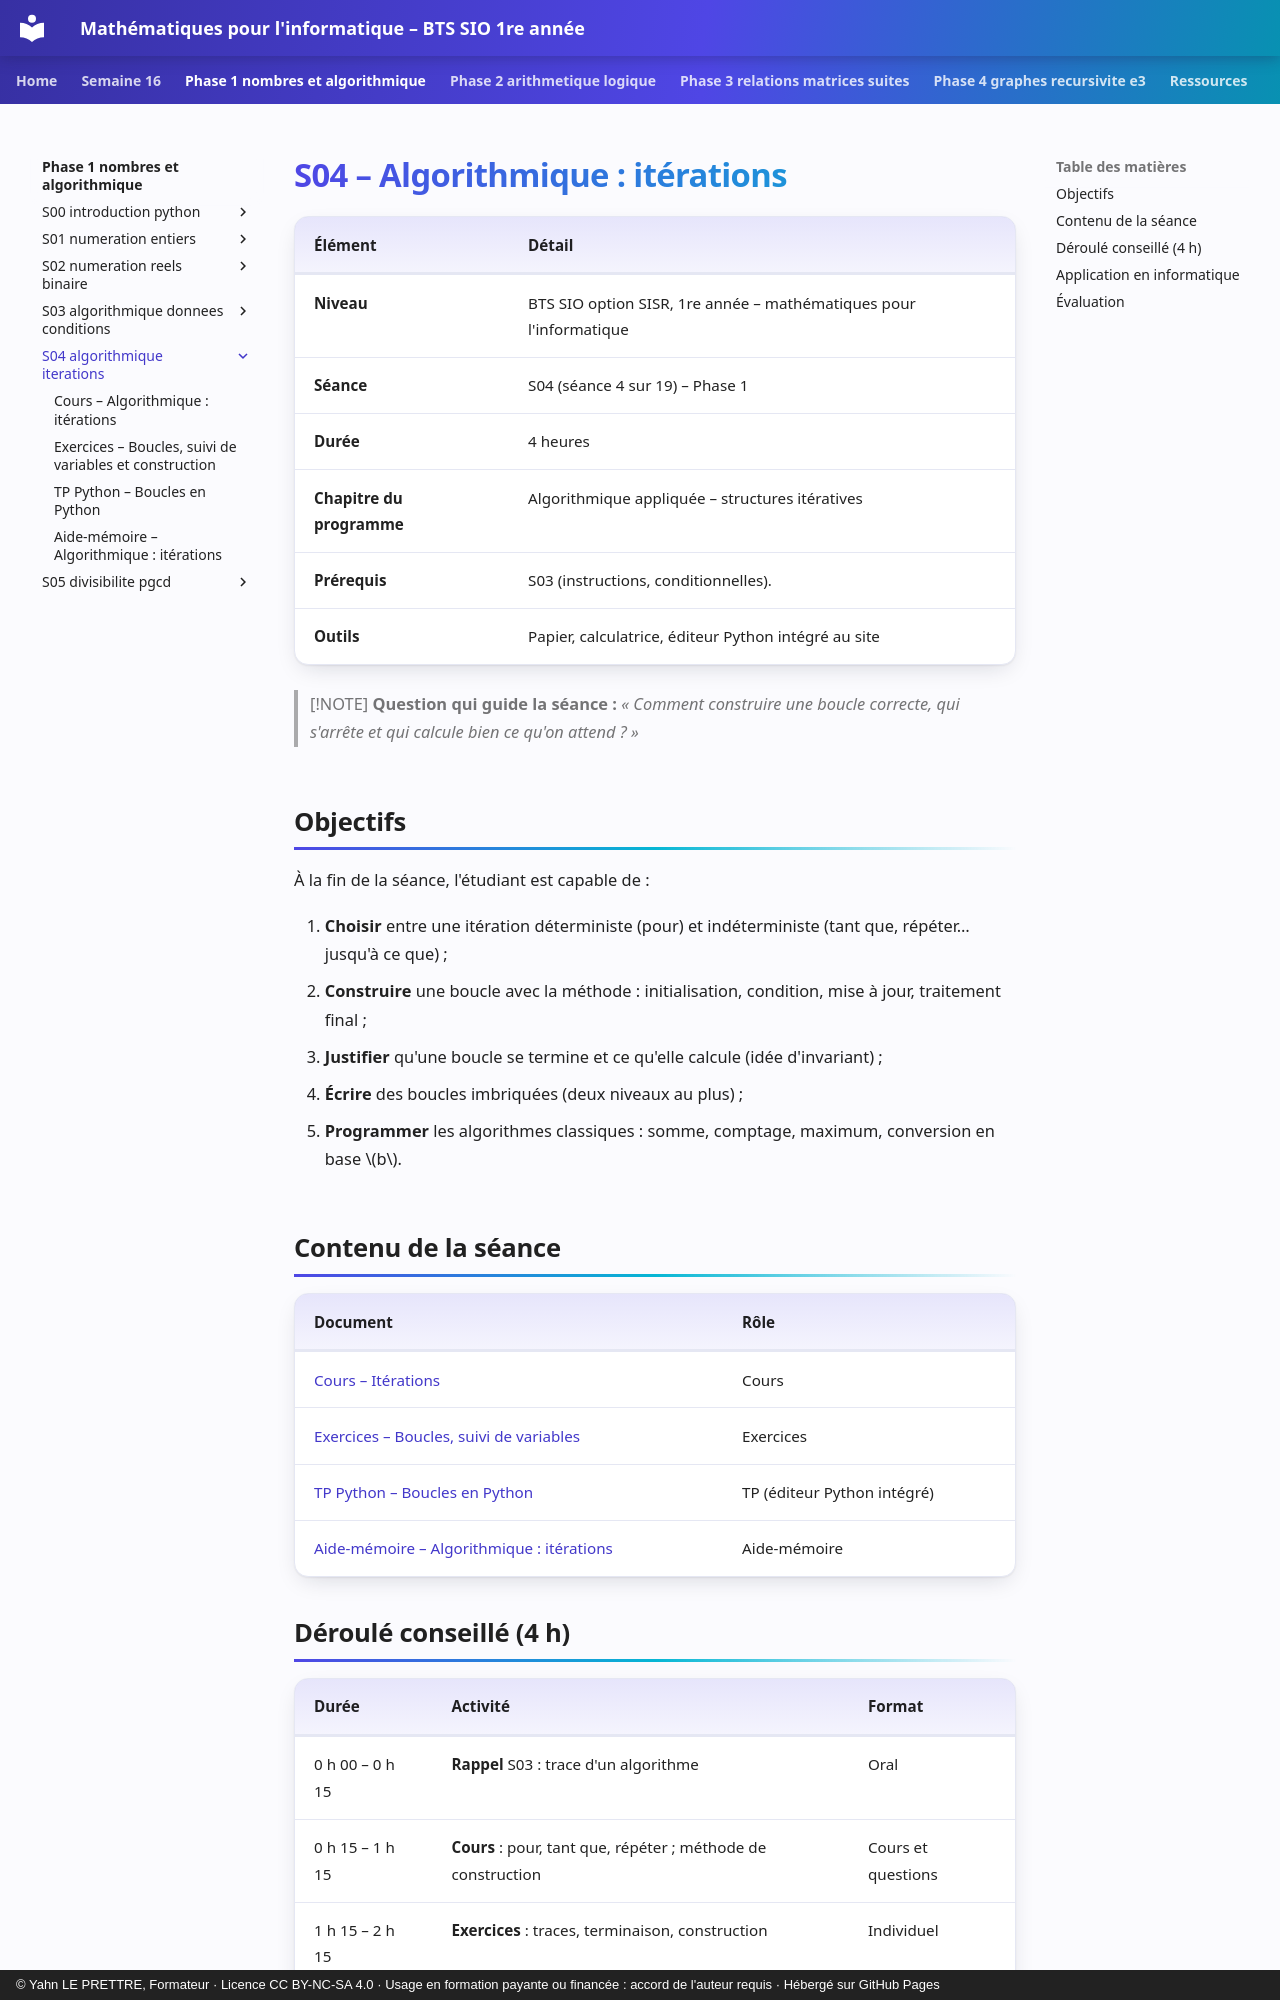

repository: YahnLP/bts1-sio-sisr-math_algo · page: phase-1-nombres-et-algorithmique/S04-algorithmique-iterations/index.html · generator: mkdocs · copyright: © Yahn LE PRETTRE, Formateur · Licence CC BY-NC-SA 4.0 · Usage en formation payante ou financée : accord de l'auteur requis · Hébergé sur GitHub Pages

# S04 – Algorithmique : itérations

| Élément | Détail |
|---|---|
| **Niveau** | BTS SIO option SISR, 1re année – mathématiques pour l'informatique |
| **Séance** | S04 (séance 4 sur 19) – Phase 1 |
| **Durée** | 4 heures |
| **Chapitre du programme** | Algorithmique appliquée – structures itératives |
| **Prérequis** | S03 (instructions, conditionnelles). |
| **Outils** | Papier, calculatrice, éditeur Python intégré au site |

> [!NOTE]
> **Question qui guide la séance :** *« Comment construire une boucle correcte, qui s'arrête et qui calcule bien ce qu'on attend ? »*

## Objectifs

À la fin de la séance, l'étudiant est capable de :

1. **Choisir** entre une itération déterministe (pour) et indéterministe (tant que, répéter… jusqu'à ce que) ;
2. **Construire** une boucle avec la méthode : initialisation, condition, mise à jour, traitement final ;
3. **Justifier** qu'une boucle se termine et ce qu'elle calcule (idée d'invariant) ;
4. **Écrire** des boucles imbriquées (deux niveaux au plus) ;
5. **Programmer** les algorithmes classiques : somme, comptage, maximum, conversion en base \(b\).

## Contenu de la séance

| Document | Rôle |
|---|---|
| [Cours – Itérations](01-cours.md) | Cours |
| [Exercices – Boucles, suivi de variables](02-exercices.md) | Exercices |
| [TP Python – Boucles en Python](03-tp-python.md) | TP (éditeur Python intégré) |
| [Aide-mémoire – Algorithmique : itérations](04-aide-memoire.md) | Aide-mémoire |
